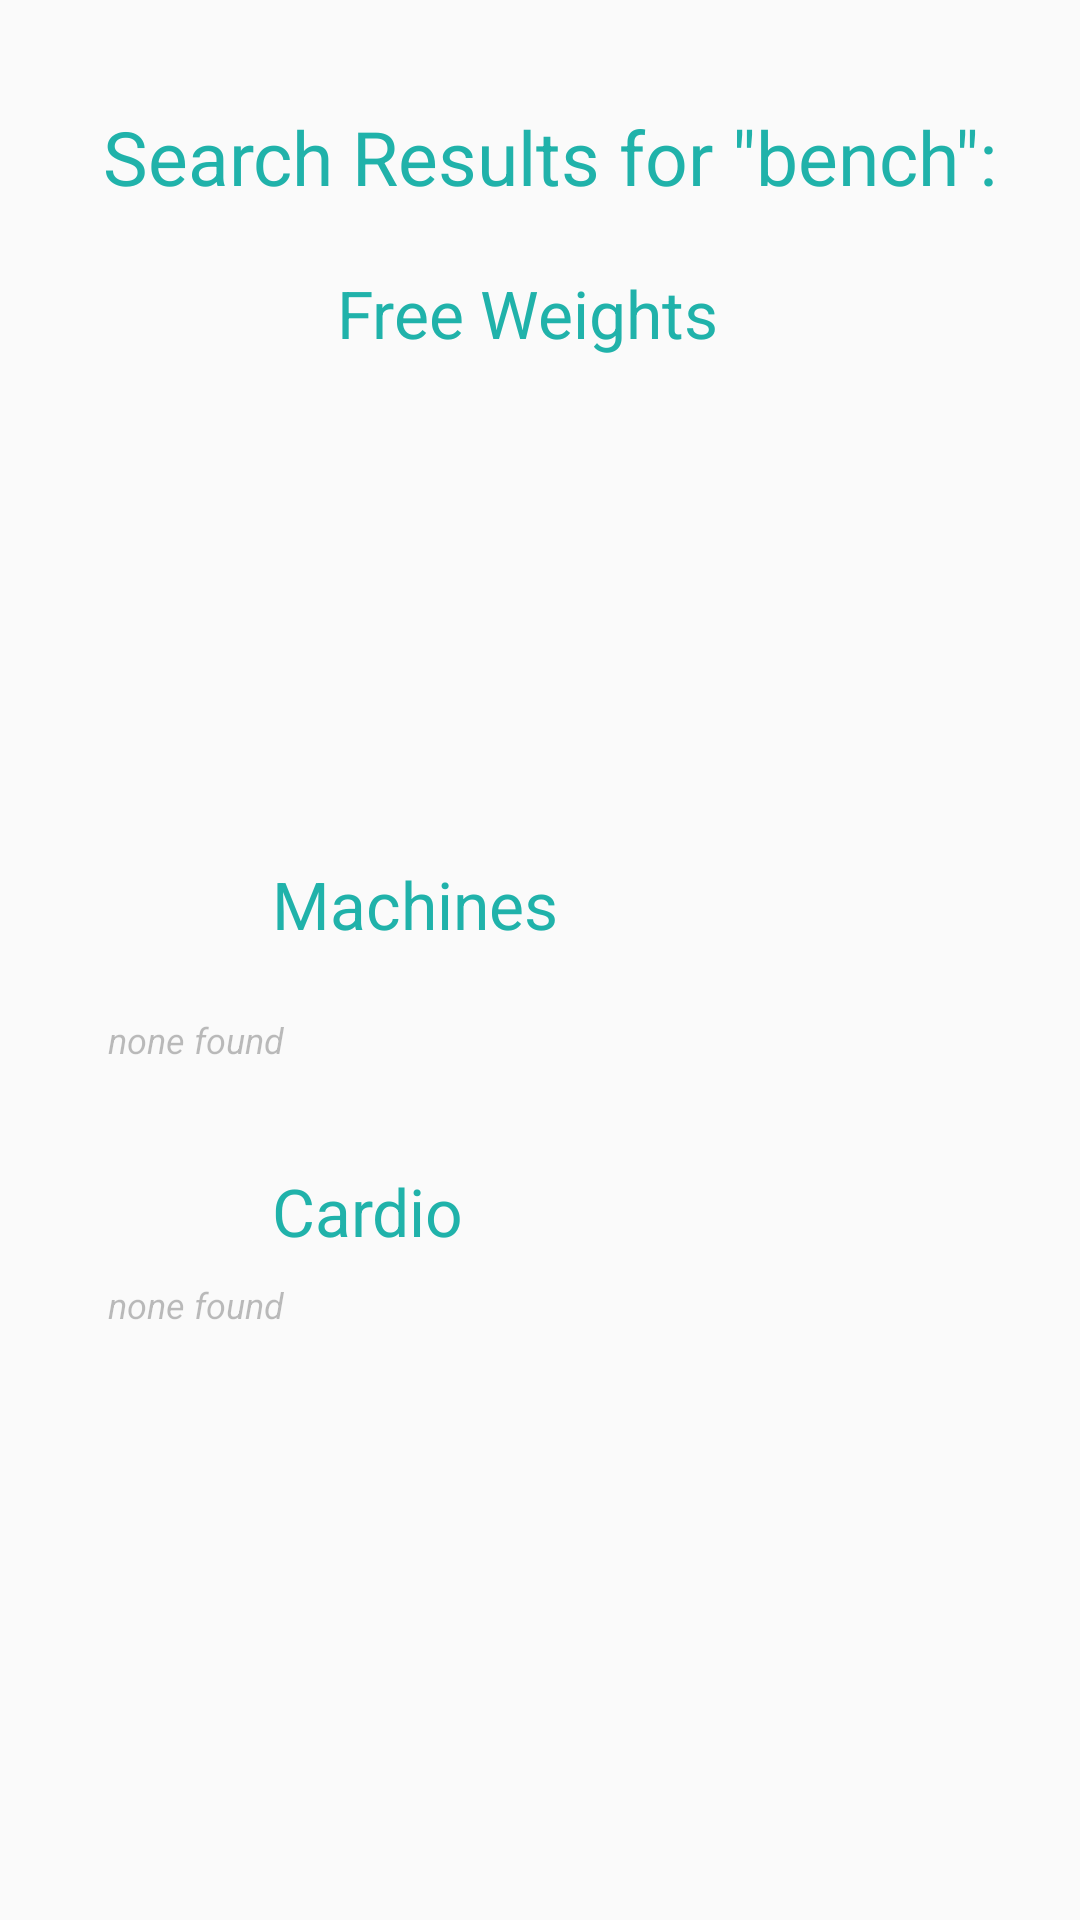

Here is an Android app screen rendered from its layout file. Give the layout XML and the strings, colors and styles it references.
<!-- AndroidManifest.xml: application theme AppTheme -->
<!-- res/layout/activity_search_results.xml -->
<?xml version="1.0" encoding="utf-8"?>
<RelativeLayout xmlns:android="http://schemas.android.com/apk/res/android"
    xmlns:app="http://schemas.android.com/apk/res-auto"
    xmlns:tools="http://schemas.android.com/tools"
    android:id="@+id/activity_search_results"
    android:layout_width="match_parent"
    android:layout_height="match_parent"
    android:paddingBottom="@dimen/activity_vertical_margin"
    android:paddingLeft="@dimen/activity_horizontal_margin"
    android:paddingRight="@dimen/activity_horizontal_margin"
    android:paddingTop="@dimen/activity_vertical_margin"
    tools:context="com.tom_roush.musclesloth.SearchResultsActivity">

    <EditText
        android:layout_width="wrap_content"
        android:layout_height="wrap_content"
        android:inputType="none"
        android:text="Free Weights"
        android:ems="10"
        android:layout_alignBottom="@+id/imageView2"
        android:layout_toRightOf="@+id/imageView2"
        android:background="@null"
        android:padding="10px"
        android:enabled="false"
        android:layout_toEndOf="@+id/imageView2"
        android:layout_marginLeft="28dp"
        android:layout_marginStart="28dp"
        android:id="@+id/editText"
        android:textSize="22sp"
        android:textColor="@color/colorPrimary" />

    <EditText
        android:layout_width="wrap_content"
        android:layout_height="wrap_content"
        android:inputType="none"
        android:text='Search Results for "bench":'
        android:ems="10"
        android:id="@+id/editText3"
        android:enabled="false"
        android:textSize="25sp"
        android:padding="10px"
        android:layout_alignParentLeft="true"
        android:background="@null"
        android:layout_alignParentStart="true"
        android:layout_marginLeft="15dp"
        android:layout_marginStart="15dp"
        android:layout_alignParentRight="true"
        android:layout_alignParentEnd="true"
        android:textColor="@color/colorPrimary" />

    <ImageView
        android:layout_width="50dp"
        app:srcCompat="@drawable/dumbbells"
        android:id="@+id/imageView2"
        android:layout_height="50dp"
        android:layout_below="@+id/editText3"
        android:layout_alignLeft="@+id/editText3"
        android:layout_alignStart="@+id/editText3" />

    <ListView
        android:layout_width="match_parent"
        android:layout_height="150dp"
        android:id="@+id/freeListView"
        android:layout_below="@+id/editText"
        android:layout_alignParentLeft="true"
        android:layout_alignParentStart="true" />

    <ImageView
        app:srcCompat="@drawable/gears"
        android:layout_below="@+id/freeListView"
        android:layout_alignLeft="@+id/imageView2"
        android:layout_alignStart="@+id/imageView2"
        android:layout_marginTop="11dp"
        android:id="@+id/imageView4"
        android:layout_width="50dp"
        android:layout_height="50dp" />

    <EditText
        android:layout_width="wrap_content"
        android:layout_height="wrap_content"
        android:inputType="none"
        android:enabled="false"
        android:background="@null"
        android:padding="10px"
        android:text="Machines"
        android:ems="10"
        android:id="@+id/editText4"
        android:textSize="22sp"
        android:layout_alignTop="@+id/imageView4"
        android:layout_alignParentRight="true"
        android:layout_alignParentEnd="true"
        android:textColor="?attr/colorPrimary" />

    <EditText
        android:layout_width="wrap_content"
        android:layout_height="wrap_content"
        android:inputType="none"
        android:enabled="false"
        android:text="none found"
        android:ems="10"
        android:id="@+id/editText8"
        android:background="@null"
        android:textSize="12sp"
        android:padding="15px"

        android:textStyle="normal|italic"
        android:textColor="?attr/colorControlNormal"
        android:layout_below="@+id/editText7"
        android:layout_alignLeft="@+id/imageView8"
        android:layout_alignStart="@+id/imageView8" />

    <EditText
        android:layout_width="wrap_content"
        android:layout_height="wrap_content"
        android:inputType="none"
        android:text="Cardio"
        android:ems="10"
        android:background="@null"
        android:id="@+id/editText7"
        android:enabled="false"
        android:padding="10px"
        android:textSize="22sp"
        android:textColor="?attr/colorPrimary"
        android:layout_alignBottom="@+id/imageView8"
        android:layout_alignParentRight="true"
        android:layout_alignParentEnd="true" />

    <ImageView
        android:layout_width="50dp"
        android:layout_height="50dp"
        app:srcCompat="@drawable/cardio"
        android:id="@+id/imageView8"
        android:layout_below="@+id/editText6"
        android:layout_alignLeft="@+id/editText6"
        android:layout_alignStart="@+id/editText6"
        android:layout_marginTop="12dp" />

    <EditText
        android:layout_width="wrap_content"
        android:layout_height="wrap_content"
        android:inputType="none"
        android:text="none found"
        android:enabled="false"
        android:background="@null"
        android:padding="15px"
        android:ems="10"
        android:id="@+id/editText6"
        android:textSize="12sp"
        android:textStyle="normal|italic"
        android:textColor="?attr/colorControlNormal"
        android:layout_below="@+id/imageView4"
        android:layout_alignLeft="@+id/imageView4"
        android:layout_alignStart="@+id/imageView4" />

</RelativeLayout>
<!-- resources referenced by this layout -->
<resources>
  <color name="colorPrimary">#20B2AA</color>
  <dimen name="activity_horizontal_margin">16dp</dimen>
  <dimen name="activity_vertical_margin">32dp</dimen>
  <!-- drawable cardio: jpg bitmap (drawable-mdpi, 68051 bytes) -->
  <!-- drawable dumbbells: jpg bitmap (drawable-mdpi, 16730 bytes) -->
  <style name="AppTheme" parent="Theme.AppCompat.Light.DarkActionBar">
          
          <item name="colorPrimary">@color/colorPrimary</item>
          <item name="colorPrimaryDark">@color/colorPrimaryDark</item>
          <item name="colorAccent">@color/colorAccent</item>
          <item name="android:buttonStyle">@style/ButtonStyle</item>
      </style>
  <color name="colorPrimaryDark">#187e78</color>
  <color name="colorAccent">#FF6600</color>
  <style name="ButtonStyle" parent="android:style/Widget.Button">
  
      </style>
</resources>
